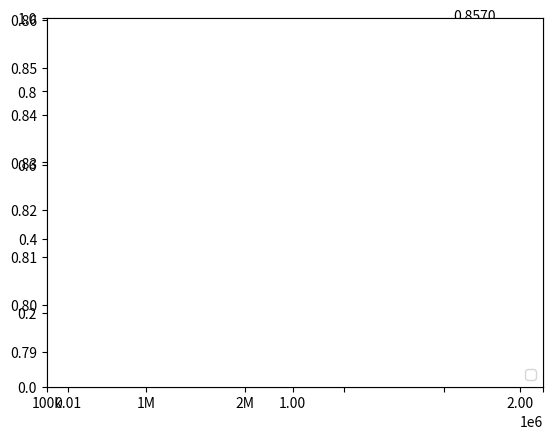

Reproduce this figure in Python.
import matplotlib.pyplot as plt

CNN = {2e06: 0.8510, 7e05: 0.8396, 8.5e04: 0.7862}
ResNet = {1.8e06: 0.8570, 1e06: 0.8501, 1.8e04: 0.8251}
# OneDResNet = {1.28e05: 0.5903, 5e04: 0.5909, 1e04: 0.5828}
# RNN = {1.5e04: 0.5830, 5e04: 0.5828, 1e04: 0.5828}

keys = list(map(float, CNN.keys()))
values = list(map(float, CNN.values()))
plt.plot(keys, values, 's-', label='CNN')

# zip joins x and y coordinates in pairs
for x, y in zip(keys, values):
    label = "{:.4f}".format(y)

    # this method is called for each point
    plt.annotate(label,  # this is the text
                 (x, y),  # this is the point to label
                 textcoords="offset points",  # how to position the text
                 xytext=(0, 10),  # distance from text to points (x,y)
                 ha='center')  # horizontal alignment can be left, right or center

keys = list(map(float, ResNet.keys()))
values = list(map(float, ResNet.values()))
plt.plot(keys, values, '^-', label='ResNet')

# zip joins x and y coordinates in pairs
for x, y in zip(keys, values):
    label = "{:.4f}".format(y)

    # this method is called for each point
    plt.annotate(label,  # this is the text
                 (x, y),  # this is the point to label
                 textcoords="offset points",  # how to position the text
                 xytext=(0, 10),  # distance from text to points (x,y)
                 ha='center')  # horizontal alignment can be left, right or center

"""
keys = list(map(float, OneDResNet.keys()))
values = list(map(float, OneDResNet.values()))
plt.plot(keys, values, 'o-', label='1D_ResNet')

# zip joins x and y coordinates in pairs
for x, y in zip(keys, values):
    label = "{:.4f}".format(y)

    # this method is called for each point
    plt.annotate(label,  # this is the text
                 (x, y),  # this is the point to label
                 textcoords="offset points",  # how to position the text
                 xytext=(0, 10),  # distance from text to points (x,y)
                 ha='center')  # horizontal alignment can be left, right or center
"""

plt.xticks([1e04, 1e06, 2e06])
plt.axes().set_xticklabels(['100k', '1M', '2M'])


# plt.yscale('logit')
plt.legend(loc='lower right')
plt.show()
